Photos from the image-classification dataset "images" in the GitHub repository alu82/setsolver-card-classifier. Its 81 classes are: 1 red square solid, 1 red square empty, 1 red square dashed, 1 red oval solid, 1 red oval empty, 1 red oval dashed, 1 red wave solid, 1 red wave empty, 1 red wave dashed, 1 green square solid, 1 green square empty, 1 green square dashed, 1 green oval solid, 1 green oval empty, 1 green oval dashed, 1 green wave solid, 1 green wave empty, 1 green wave dashed, 1 purple square solid, 1 purple square empty, 1 purple square dashed, 1 purple oval solid, 1 purple oval empty, 1 purple oval dashed, 1 purple wave solid, 1 purple wave empty, 1 purple wave dashed, 2 red square solid, 2 red square empty, 2 red square dashed, 2 red oval solid, 2 red oval empty, 2 red oval dashed, 2 red wave solid, 2 red wave empty, 2 red wave dashed, 2 green square solid, 2 green square empty, 2 green square dashed, 2 green oval solid, 2 green oval empty, 2 green oval dashed, 2 green wave solid, 2 green wave empty, 2 green wave dashed, 2 purple square solid, 2 purple square empty, 2 purple square dashed, 2 purple oval solid, 2 purple oval empty, 2 purple oval dashed, 2 purple wave solid, 2 purple wave empty, 2 purple wave dashed, 3 red square solid, 3 red square empty, 3 red square dashed, 3 red oval solid, 3 red oval empty, 3 red oval dashed, 3 red wave solid, 3 red wave empty, 3 red wave dashed, 3 green square solid, 3 green square empty, 3 green square dashed, 3 green oval solid, 3 green oval empty, 3 green oval dashed, 3 green wave solid, 3 green wave empty, 3 green wave dashed, 3 purple square solid, 3 purple square empty, 3 purple square dashed, 3 purple oval solid, 3 purple oval empty, 3 purple oval dashed, 3 purple wave solid, 3 purple wave empty, 3 purple wave dashed.

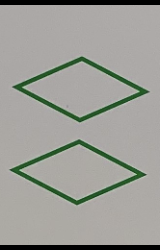
Label: 2 green square empty

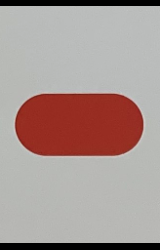
Label: 1 red oval solid

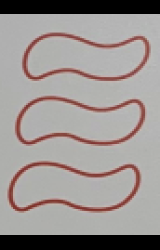
Label: 3 red wave empty

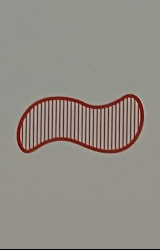
Label: 1 red wave dashed

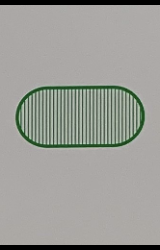
Label: 1 green oval dashed

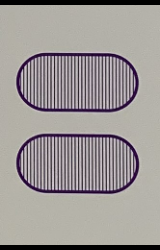
Label: 2 purple oval dashed
